Run: headless pygame with SDL's dummy video driver; simulated clock (each Clock.tick advances the game by its frame time, no real sleeping); random seed 0; keys injected as events and as key.get_pressed() state; no mouse input; restart key C tapped at the start of phases 3 and 4.
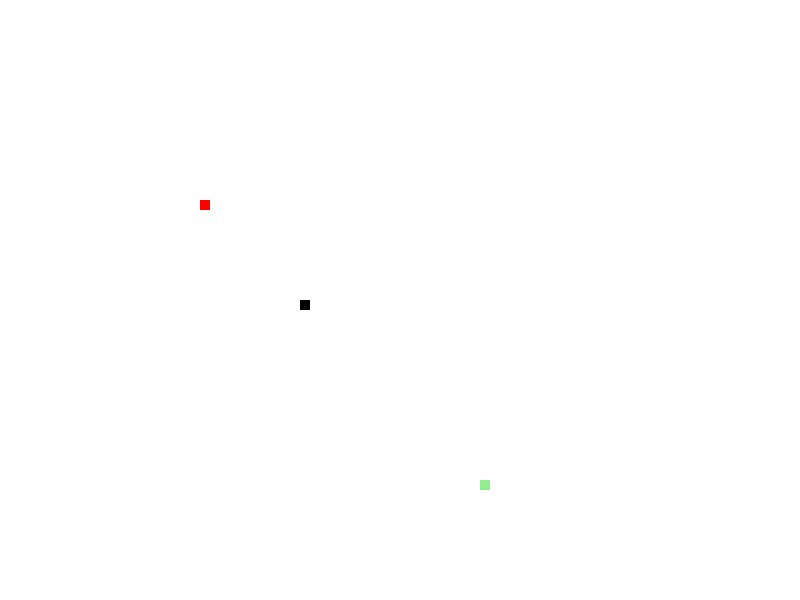
Frame 1 of 4 · flips 1–60 · no input
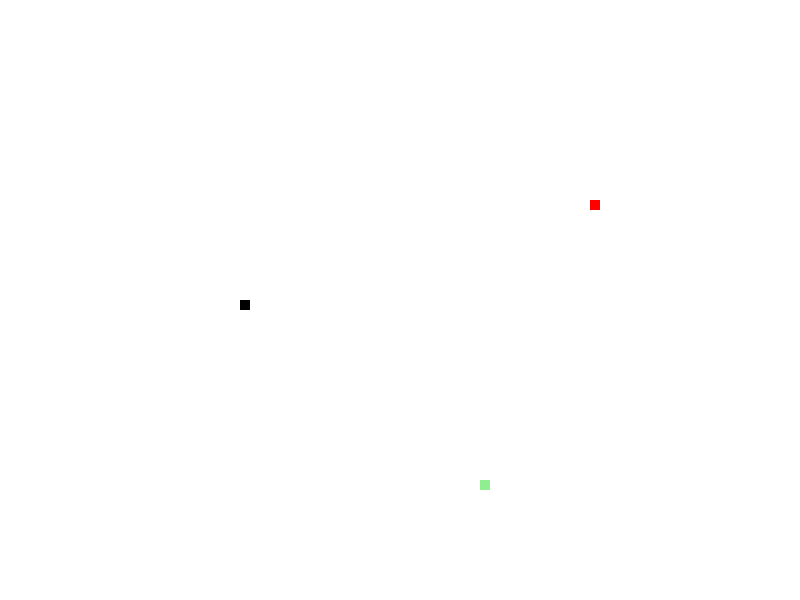
Frame 2 of 4 · flips 61–180 · tapped SPACE, RETURN · held RIGHT (→), D
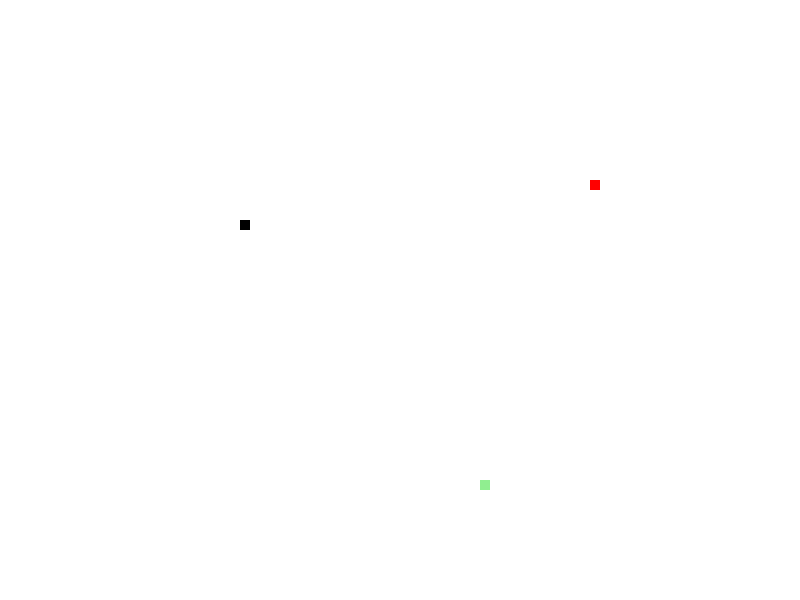
Frame 3 of 4 · flips 181–300 · tapped C · held DOWN (↓), S
Frame 4 of 4 · flips 301–420 · tapped C · held LEFT (←), A, UP (↑), W · screen same as frame 2, image omitted

The pygame program that drew these frames:

import pygame
import time
import random
pygame.init()
display_width = 800
display_height  = 600

white = (255,255,255)
black = (0,0,0)
red = (255,0,0)
green =(144,238,144)

gameDisplay = pygame.display.set_mode((display_width,display_height))
pygame.display.set_caption('Catch It')


clock = pygame.time.Clock()
FPS = 10
block_size = 10

font = pygame.font.SysFont(None,25)

def message_to_screen(msg,color):
    gameDisplay.fill(white)
    screen_text = font.render(msg,True,color)
    gameDisplay.blit(screen_text, [display_width/14,display_height/2])
    
def message_to_screen_top(msg,color):
    screen_text = font.render(msg,True,color)
    gameDisplay.blit(screen_text, [display_width/4,display_height/1.5])


def gameLoop():
    gameExit = False
    gameOver = False
    lead_x = 300
    lead_y = 300
    lead_x_change = 0
    lead_y_change = 0

    lead2_x = 200
    lead2_y = 200
    lead2_x_change = 0
    lead2_y_change = 0

    randAppleX = random.randrange(0,display_width-block_size,2*block_size)
    randAppleY = random.randrange(0,display_height-block_size,2*block_size)

    points_counter = 0
    while not gameExit:
        if lead_x==lead2_x and lead_y==lead2_y:
            lead_x=display_width
            lead_y=display_height
            lead2_x=display_width/2
            lead2_y=display_height/2
            gameOver = True

        while gameOver == True:
            gameDisplay.fill(white)
            message_to_screen("Game over press C to play again ,Q to quit",black)
            message_to_screen_top("points---"+str(points_counter),green)
            
            pygame.display.update()

            for event in pygame.event.get():
                if event.type == pygame.KEYDOWN:
                    if event.key == pygame.K_q:
                        gameExit = True
                        gameOver = False
                    if event.key == pygame.K_c:
                        gameLoop()
        
        for event in pygame.event.get():
            if event.type == pygame.QUIT:
                gameExit = True
            #for movement of first ball    
            if event.type == pygame.KEYDOWN:
                if event.key == pygame.K_LEFT:
                    lead_y_change = 0
                    lead_x_change = -2*block_size
                if event.key == pygame.K_RIGHT:
                    lead_y_change = 0
                    lead_x_change = 2*block_size
                if event.key == pygame.K_UP:
                    lead_x_change =0
                    lead_y_change = -2*block_size
                if event.key == pygame.K_DOWN:
                    lead_x_change =0
                    lead_y_change = 2*block_size
             #for movement of second ball       
            if event.type == pygame.KEYDOWN:
                if event.key == pygame.K_a:
                    lead2_y_change = 0
                    lead2_x_change = -block_size
                if event.key == pygame.K_d:
                    lead2_y_change = 0
                    lead2_x_change = block_size
                if event.key == pygame.K_w:
                    lead2_x_change =0
                    lead2_y_change = -block_size
                if event.key == pygame.K_s:
                    lead2_x_change =0
                    lead2_y_change = block_size

            if event.type == pygame.KEYUP:
                if event.key == pygame.K_LEFT or event.key== pygame.K_RIGHT:
                    lead_x_change = 0
                if event.key == pygame.K_UP or event.key== pygame.K_DOWN:
                    lead_y_change = 0
            
        #for 1st window crossing
        lead_x += lead_x_change
        lead_y += lead_y_change
        if lead_x > display_width:
            lead_x=0
        if lead_y > display_height:
            lead_y = 0
        if lead_x <0:
            lead_x=display_width
        if lead_y < 0 :
            lead_y = display_height

            
        #for 2st window crossing
        lead2_x += lead2_x_change
        lead2_y += lead2_y_change
        if lead2_x > display_width:
            lead2_x=0
        if lead2_y > display_height:
            lead2_y = 0
        if lead2_x <0:
            lead2_x=display_width
        if lead2_y < 0 :
            lead2_y = display_height

        
        
            
        gameDisplay.fill(white)
        pygame.draw.rect(gameDisplay,green,[randAppleX,randAppleY,block_size,block_size])
        pygame.draw.rect(gameDisplay,black,[lead_x,lead_y,block_size,block_size])
        pygame.draw.rect(gameDisplay,red,[lead2_x,lead2_y,block_size,block_size])
        pygame.display.update() 


        if lead2_x == randAppleX and lead2_y == randAppleY:
            randAppleX = random.randrange(0,display_width-block_size,2*block_size)
            randAppleY = random.randrange(0,display_height-block_size,2*block_size)
            points_counter +=1

        if lead_x == randAppleX and lead_y == randAppleY:
            lead_x =0
            lead_y =0
            
        clock.tick(FPS)
    
    pygame.quit()
    quit()

gameLoop()
